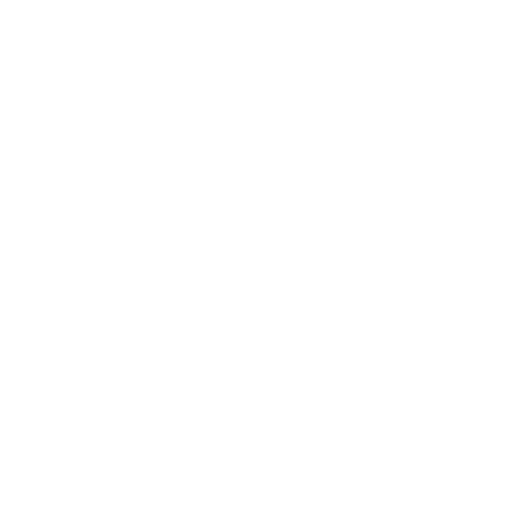
t = 0.00 s
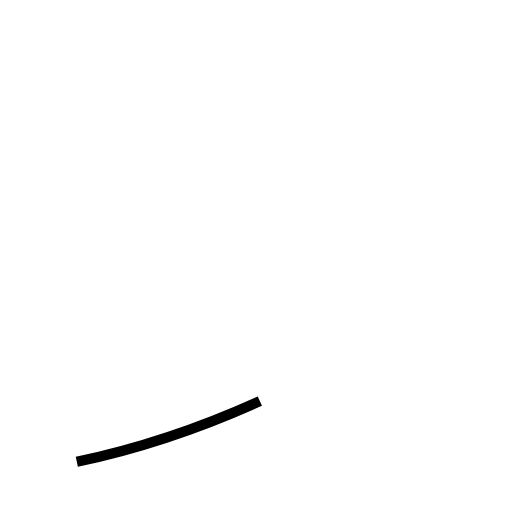
t = 0.57 s
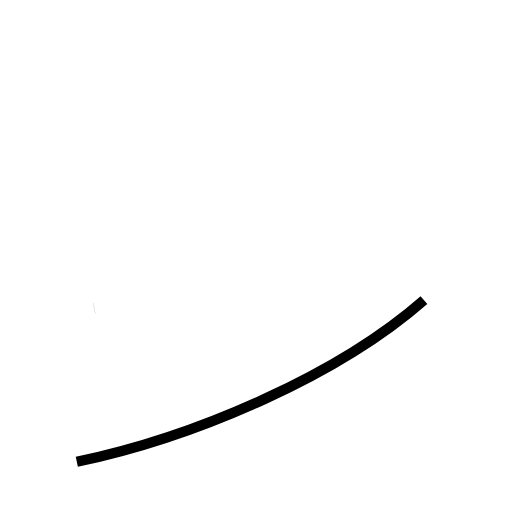
t = 1.13 s
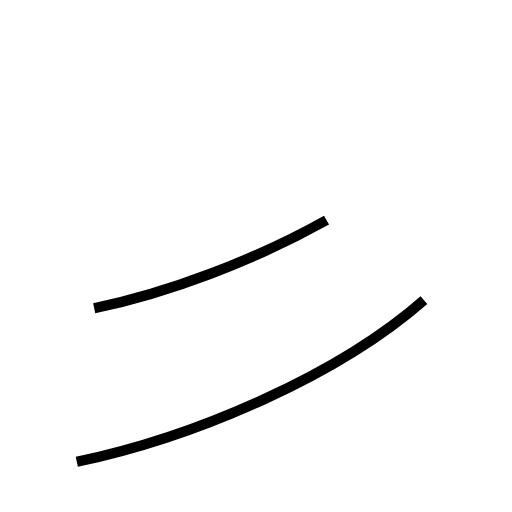
t = 1.86 s
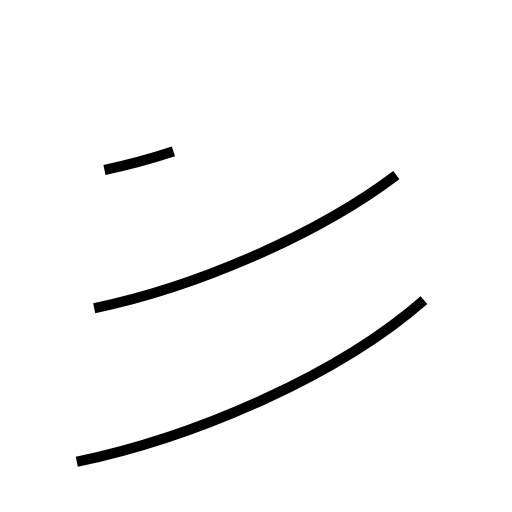
t = 2.32 s
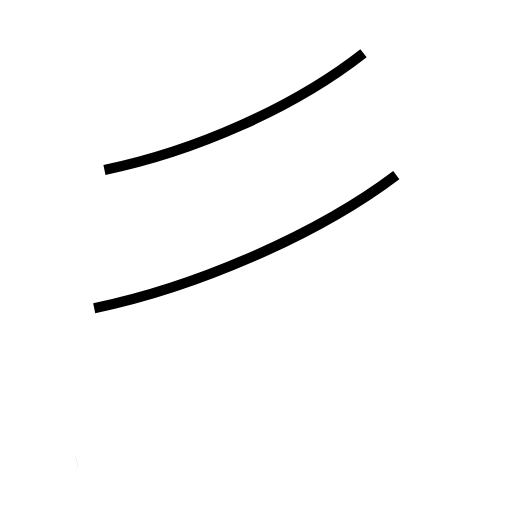
t = 2.95 s

The animated SVG that drew these frames (rendered in a browser with its animation timeline set to each time). Animation: 3 SMIL elements (animate=3); one cycle of 2.95 s.

<?xml version='1.0' encoding='utf-8'?>
<svg viewBox="0.0 -6.0 50.0 50.0" version="1.1" xmlns="http://www.w3.org/2000/svg"><rect x="-1000" y="-1000" width="2000" height="2000" stroke="white" fill="white" /><g style="fill:none;stroke:#000000;stroke-width:1"><path d="M 7.5 1.1 C 19.4 -1.4 33.2 -7.5 41.4 -14.7 " transform="translate(0.0 38.0)" stroke-dasharray="37.75551867985962" stroke-dashoffset="37.75551867985962"><animate attributeName="stroke-dashoffset" from="37.75551867985962" to="0" dur="1.1326655603957885s" begin="0s; anim_end.end" fill="freeze" id="anim0" /></path><path d="M 9.2 -13.9 C 18.9 -15.9 30.9 -21.0 38.7 -26.9 " transform="translate(0.0 38.0)" stroke-dasharray="32.46485514370656" stroke-dashoffset="32.46485514370656"><animate attributeName="stroke-dashoffset" from="32.46485514370656" to="0" dur="0.9739456543111967s" begin="anim0.end" fill="freeze" id="anim1" /></path><path d="M 10.2 -27.4 C 18.9 -29.2 28.6 -33.4 35.5 -38.8" transform="translate(0.0 38.0)" stroke-dasharray="27.97348030258911" stroke-dashoffset="27.97348030258911"><animate attributeName="stroke-dashoffset" from="27.97348030258911" to="0" dur="0.8392044090776732s" begin="anim1.end" fill="freeze" id="anim_end" /></path></g></svg>
